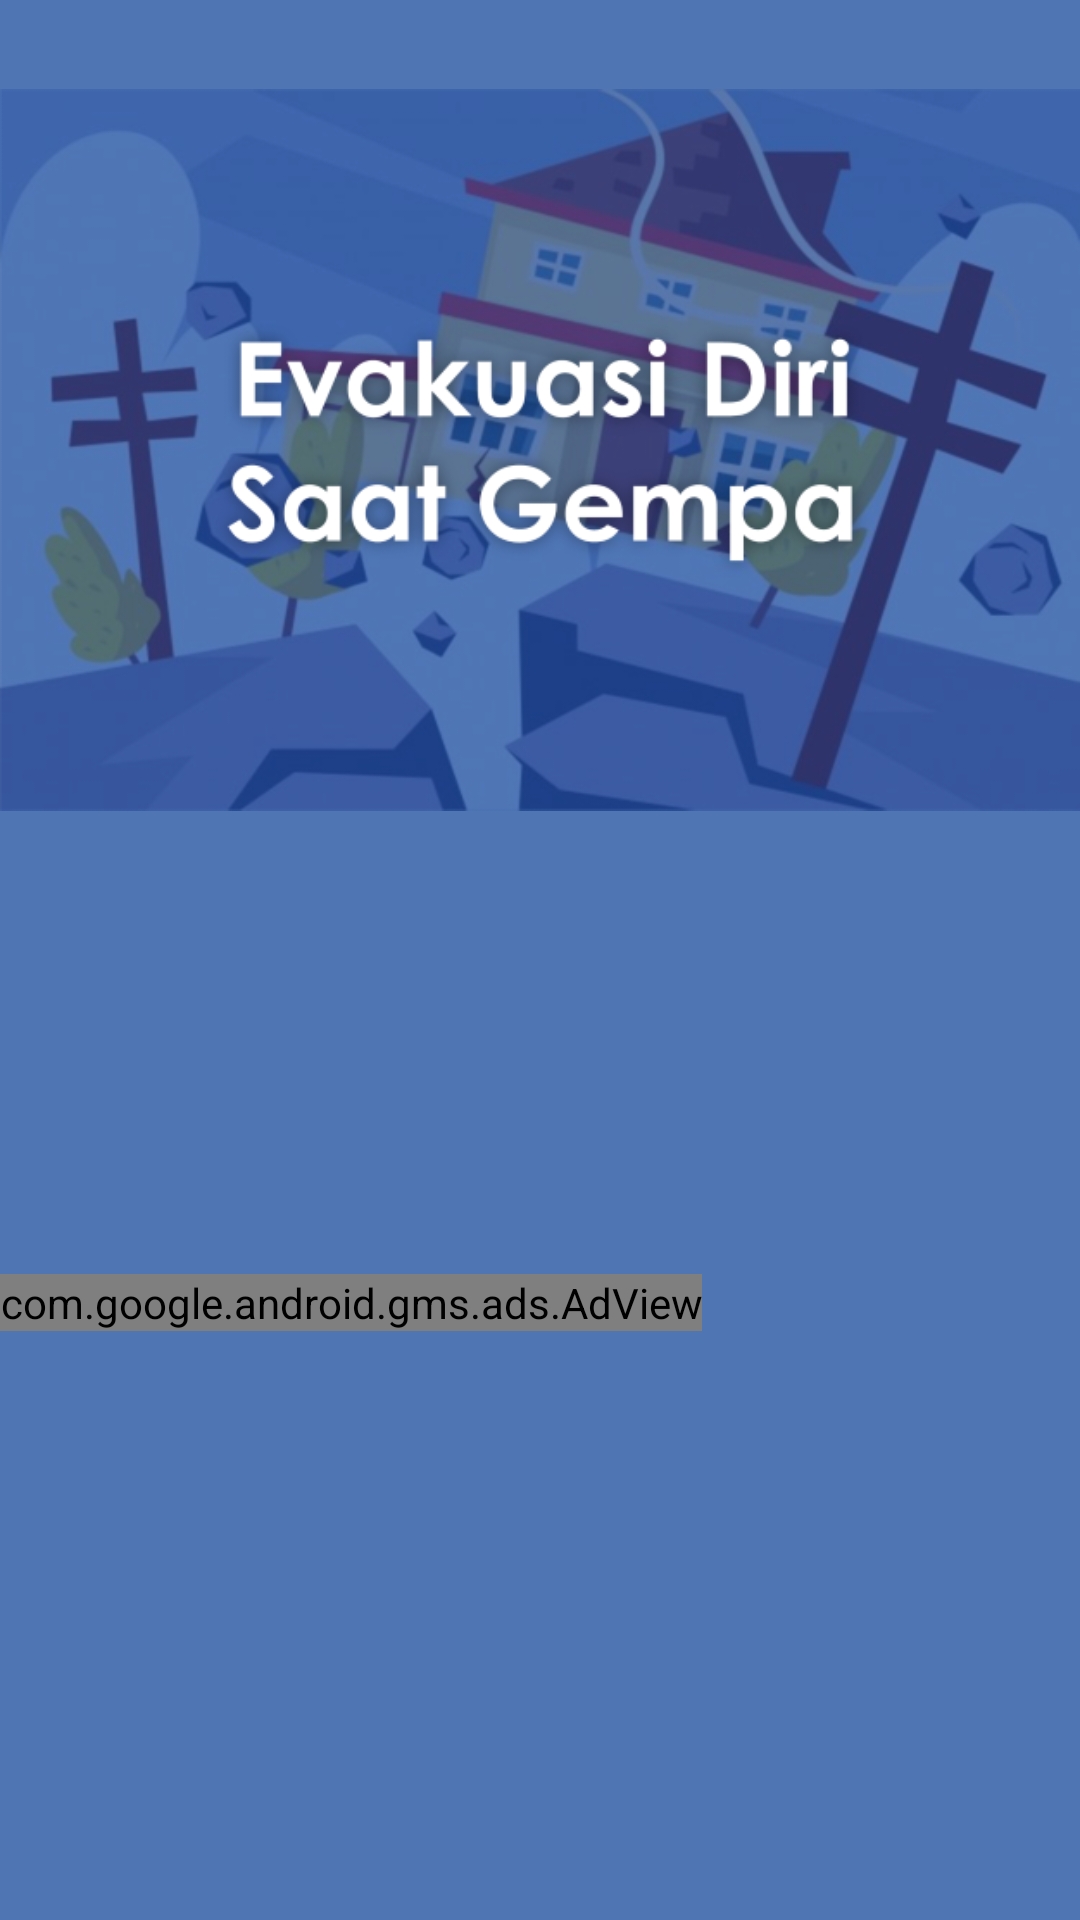

The Android layout XML behind this screen, and the referenced resources:
<!-- AndroidManifest.xml: application theme Theme.SiagaGempaCianjur -->
<!-- res/layout/activity_detail_tips_gempa.xml -->
<?xml version="1.0" encoding="utf-8"?>
<RelativeLayout xmlns:android="http://schemas.android.com/apk/res/android"
    xmlns:app="http://schemas.android.com/apk/res-auto"
    xmlns:tools="http://schemas.android.com/tools"
    android:layout_width="match_parent"
    android:layout_height="match_parent"
    android:background="#4F75B3"
    tools:context=".Main.TentangGempa.DetailTentangGempa.DetailTipsGempa">

    <FrameLayout
        android:id="@+id/frame"
        android:layout_width="match_parent"
        android:layout_height="wrap_content">

        <androidx.constraintlayout.widget.ConstraintLayout
            android:layout_width="match_parent"
            android:layout_height="wrap_content">

            <ImageView
                android:id="@+id/masjid"
                android:layout_width="match_parent"
                android:layout_height="300dp"
                android:layout_centerHorizontal="true"
                android:src="@drawable/evakuasi"
                app:layout_constraintBottom_toBottomOf="parent"
                app:layout_constraintEnd_toEndOf="parent"
                app:layout_constraintStart_toStartOf="parent" />

        </androidx.constraintlayout.widget.ConstraintLayout>

    </FrameLayout>

    <RelativeLayout
        android:layout_width="match_parent"
        android:layout_height="wrap_content"
        android:layout_below="@id/frame">

        <androidx.coordinatorlayout.widget.CoordinatorLayout
            android:id="@+id/cordinatLayout"
            android:layout_width="match_parent"
            android:layout_height="match_parent"
            android:background="@drawable/bg_rounded_rect">

            <RelativeLayout
                android:layout_width="match_parent"
                android:layout_height="wrap_content">

                <ScrollView
                    android:id="@+id/scrollViewDoa"
                    android:layout_width="match_parent"
                    android:layout_height="wrap_content">

                    <LinearLayout
                        android:layout_width="match_parent"
                        android:layout_height="wrap_content"
                        android:orientation="vertical"
                        android:padding="20dp">

                        <TextView
                            android:id="@+id/tv_detail_Judul"
                            android:layout_width="wrap_content"
                            android:layout_height="wrap_content"
                            android:layout_gravity="center_horizontal"
                            android:layout_marginTop="20dp"
                            android:fontFamily="@font/century"
                            android:textColor="@color/text"
                            android:textSize="18dp"
                            android:textStyle="bold"
                            tools:text="Judul" />

                        <TextView
                            android:id="@+id/tv_detail_Penjelasan"
                            android:layout_width="wrap_content"
                            android:layout_height="wrap_content"
                            android:layout_gravity="center_horizontal"
                            android:layout_marginTop="20dp"
                            android:justificationMode="inter_word"
                            android:textColor="@color/text"
                            android:textSize="15dp"
                            tools:text="Penjelasan" />

                    </LinearLayout>

                </ScrollView>

                <LinearLayout
                    android:layout_width="wrap_content"
                    android:layout_height="wrap_content"
                    android:layout_below="@id/scrollViewDoa"
                    android:gravity="center_horizontal"
                    app:layout_constraintEnd_toEndOf="parent"
                    app:layout_constraintStart_toStartOf="parent">

                    <com.google.android.gms.ads.AdView xmlns:ads="http://schemas.android.com/apk/res-auto"
                        android:id="@+id/banner_ad_detail"
                        android:layout_width="wrap_content"
                        android:layout_height="wrap_content"
                        ads:adSize="SMART_BANNER"
                        ads:adUnitId="ca-app-pub-5301776565080135/7518618515">

                    </com.google.android.gms.ads.AdView>

                </LinearLayout>

            </RelativeLayout>

        </androidx.coordinatorlayout.widget.CoordinatorLayout>

    </RelativeLayout>

</RelativeLayout>
<!-- resources referenced by this layout -->
<resources>
  <color name="text">#000</color>
  <!-- drawable evakuasi: png bitmap (drawable, 231071 bytes) -->
  <style name="Theme.SiagaGempaCianjur" parent="Theme.MaterialComponents.DayNight.DarkActionBar">
          
          <item name="colorPrimary">@color/purple_500</item>
          <item name="colorPrimaryVariant">@color/purple_700</item>
          <item name="colorOnPrimary">@color/white</item>
          
          <item name="colorSecondary">@color/teal_200</item>
          <item name="colorSecondaryVariant">@color/teal_700</item>
          <item name="colorOnSecondary">@color/black</item>
          
          <item name="android:statusBarColor" tools:targetApi="l">?attr/colorPrimaryVariant</item>
          
      </style>
  <color name="purple_500">#FF2E2E</color>
  <color name="purple_700">#FF2E2E</color>
  <color name="white">#FFFFFFFF</color>
  <color name="teal_200">#FF03DAC5</color>
  <color name="teal_700">#FF018786</color>
  <color name="black">#FF000000</color>
</resources>
